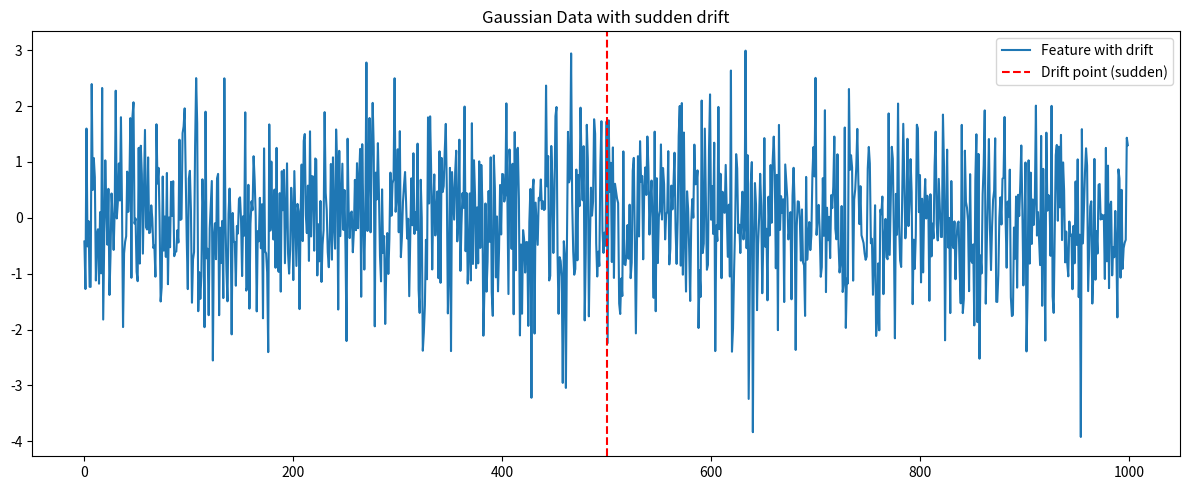

This figure's Python source:
"""
Drift generation module for drift-benchmark.

This module provides functions to generate synthetic data with various types of drift,
including mean shift, variance shift, sudden drift, and gradual drift. It supports
multiple data distributions like Gaussian, mixed types, multimodal, and time series.
"""

from typing import Any, Callable, Dict, List, Optional, Tuple, Union

import numpy as np
import pandas as pd


def generate_drift(
    generator_name: str,
    n_samples: int = 1000,
    n_features: int = 10,
    drift_type: str = "sudden",
    drift_magnitude: float = 1.0,
    drift_ratio: float = 0.5,
    drift_position: float = 0.5,
    noise: float = 0.05,
    categorical_features: Optional[List[int]] = None,
    random_state: Optional[int] = None,
    **kwargs,
) -> Tuple[pd.DataFrame, pd.DataFrame, Dict[str, Any]]:
    """
    Generate synthetic data with drift for benchmarking.

    Args:
        generator_name: Name of the drift generator to use
            (gaussian, mixed, multimodal, time_series)
        n_samples: Number of samples to generate
        n_features: Number of features to generate
        drift_type: Type of drift to generate
            (mean_shift, variance_shift, sudden, gradual, incremental, recurring)
        drift_magnitude: Magnitude of drift (specific meaning depends on drift type)
        drift_ratio: Proportion of features affected by drift
        drift_position: Position where the drift occurs (0.0-1.0),
            used for gradual and sudden drift
        noise: Amount of noise to add to the data
        categorical_features: Indices of categorical features
        random_state: Random state for reproducibility
        **kwargs: Additional arguments specific to particular generators

    Returns:
        Tuple containing:
            - Reference data (X_ref)
            - Test data with drift (X_test)
            - Metadata dictionary with drift information

    Raises:
        ValueError: If the generator name is not recognized
    """
    if random_state is not None:
        np.random.seed(random_state)

    generators = {
        "gaussian": _generate_gaussian_data,
        "mixed": _generate_mixed_data,
        "multimodal": _generate_multimodal_data,
        "time_series": _generate_time_series_data,
    }

    if generator_name not in generators:
        raise ValueError(f"Unknown generator name: {generator_name}. Available generators: {list(generators.keys())}")

    return generators[generator_name](
        n_samples=n_samples,
        n_features=n_features,
        drift_type=drift_type,
        drift_magnitude=drift_magnitude,
        drift_ratio=drift_ratio,
        drift_position=drift_position,
        noise=noise,
        categorical_features=categorical_features,
        random_state=random_state,
        **kwargs,
    )


def _apply_drift(
    X_test: pd.DataFrame,
    drift_type: str,
    drift_magnitude: float,
    drift_ratio: float,
    drift_position: float,
    noise: float,
    categorical_features: Optional[List[int]] = None,
    **kwargs,
) -> pd.DataFrame:
    """
    Apply specified drift to the test data.

    Args:
        X_test: Test data to modify
        drift_type: Type of drift to apply (mean_shift, variance_shift, sudden, gradual, etc.)
        drift_magnitude: Magnitude of drift
        drift_ratio: Proportion of features to affect
        drift_position: Position where the drift occurs (0.0-1.0)
        noise: Amount of noise to add to the data
        categorical_features: Indices of categorical features
        **kwargs: Additional parameters for specific drift types

    Returns:
        Modified test data with drift applied
    """
    X_test_drift = X_test.copy()
    features = X_test.columns
    n_features = len(features)

    # Select features to drift based on drift_ratio
    n_features_to_drift = max(1, int(n_features * drift_ratio))
    features_to_drift = np.random.choice(features, size=n_features_to_drift, replace=False)

    if categorical_features is None:
        categorical_features = []

    # Convert categorical_features to column indices if column names were provided
    categorical_indices = []
    if isinstance(categorical_features, list) and categorical_features:
        if isinstance(categorical_features[0], str):
            categorical_indices = [X_test.columns.get_loc(col) for col in categorical_features if col in X_test.columns]
        else:
            categorical_indices = categorical_features

    # Calculate position in samples
    position_idx = int(drift_position * len(X_test))

    # If the drift type is recurring, define cycle parameters
    recurring_cycle = kwargs.get("recurring_cycle", len(X_test) // 5)

    for feature in features_to_drift:
        col_idx = X_test.columns.get_loc(feature) if isinstance(feature, str) else feature
        is_categorical = col_idx in categorical_indices

        # Check if the feature is time-based (datetime or timedelta)
        is_time_feature = pd.api.types.is_datetime64_any_dtype(X_test[feature]) or pd.api.types.is_timedelta64_dtype(
            X_test[feature]
        )

        # Handle categorical features
        if is_categorical:
            categories = X_test[feature].unique()
            n_categories = len(categories)

            if drift_type in ["sudden", "mean_shift"]:
                # For categorical features, shift categories after drift point
                for i in range(position_idx, len(X_test)):
                    current_cat = X_test_drift.loc[i, feature]
                    cat_idx = np.where(categories == current_cat)[0][0]
                    new_cat_idx = (cat_idx + int(drift_magnitude)) % n_categories
                    X_test_drift.loc[i, feature] = categories[new_cat_idx]

            elif drift_type == "gradual":
                # Gradually increase probability of category shift
                for i in range(position_idx, len(X_test)):
                    drift_factor = (i - position_idx) / (len(X_test) - position_idx)
                    if np.random.random() < drift_factor * drift_magnitude:
                        current_cat = X_test_drift.loc[i, feature]
                        cat_idx = np.where(categories == current_cat)[0][0]
                        new_cat_idx = (cat_idx + 1) % n_categories
                        X_test_drift.loc[i, feature] = categories[new_cat_idx]

            elif drift_type == "recurring":
                # Recurring pattern of category shifts
                for i in range(position_idx, len(X_test)):
                    cycle_position = (i - position_idx) % recurring_cycle
                    if cycle_position < recurring_cycle / 2:  # First half of cycle: apply drift
                        current_cat = X_test_drift.loc[i, feature]
                        cat_idx = np.where(categories == current_cat)[0][0]
                        new_cat_idx = (cat_idx + int(drift_magnitude)) % n_categories
                        X_test_drift.loc[i, feature] = categories[new_cat_idx]

        # Handle time-based features differently
        elif is_time_feature:
            # For datetime/timedelta features, add appropriate time-based drift
            if pd.api.types.is_datetime64_any_dtype(X_test[feature]):
                # For datetime type, add drift in days
                if drift_type in ["sudden", "mean_shift"]:
                    # Sudden drift: add offset after position_idx
                    X_test_drift.loc[position_idx:, feature] = X_test_drift.loc[position_idx:, feature] + pd.Timedelta(
                        days=drift_magnitude
                    )
                elif drift_type == "gradual":
                    # Gradual drift: incrementally increase offset
                    for i in range(position_idx, len(X_test)):
                        factor = (i - position_idx) / (len(X_test) - position_idx)
                        X_test_drift.loc[i, feature] = X_test_drift.loc[i, feature] + pd.Timedelta(
                            days=drift_magnitude * factor
                        )
                elif drift_type == "recurring":
                    # Recurring drift: oscillating pattern
                    for i in range(position_idx, len(X_test)):
                        cycle_position = (i - position_idx) % recurring_cycle
                        factor = np.sin(2 * np.pi * cycle_position / recurring_cycle)
                        X_test_drift.loc[i, feature] = X_test_drift.loc[i, feature] + pd.Timedelta(
                            days=drift_magnitude * factor
                        )
                else:
                    # Other drift types
                    X_test_drift.loc[position_idx:, feature] = X_test_drift.loc[position_idx:, feature] + pd.Timedelta(
                        days=drift_magnitude
                    )
            elif pd.api.types.is_timedelta64_dtype(X_test[feature]):
                # Handle timedelta similarly with appropriate scaling
                if drift_type in ["sudden", "mean_shift"]:
                    X_test_drift.loc[position_idx:, feature] = X_test_drift.loc[position_idx:, feature] * (
                        1.0 + drift_magnitude
                    )
                elif drift_type == "gradual":
                    for i in range(position_idx, len(X_test)):
                        factor = (i - position_idx) / (len(X_test) - position_idx)
                        X_test_drift.loc[i, feature] = X_test_drift.loc[i, feature] * (1.0 + drift_magnitude * factor)
                elif drift_type == "recurring":
                    for i in range(position_idx, len(X_test)):
                        cycle_position = (i - position_idx) % recurring_cycle
                        factor = np.sin(2 * np.pi * cycle_position / recurring_cycle)
                        X_test_drift.loc[i, feature] = X_test_drift.loc[i, feature] * (1.0 + drift_magnitude * factor)
                else:
                    X_test_drift.loc[position_idx:, feature] = X_test_drift.loc[position_idx:, feature] * (
                        1.0 + drift_magnitude
                    )

        # Handle numeric features (original implementation)
        else:
            feature_std = X_test[feature].std()
            if feature_std == 0:
                feature_std = 1.0  # Avoid division by zero

            if drift_type == "mean_shift":
                # Mean shift: add constant value after position_idx
                X_test_drift.loc[position_idx:, feature] += drift_magnitude * feature_std

            elif drift_type == "variance_shift":
                # Variance shift: multiply by factor after position_idx
                X_test_drift.loc[position_idx:, feature] *= 1.0 + drift_magnitude

            elif drift_type == "sudden":
                # Sudden drift: add constant value after position_idx
                X_test_drift.loc[position_idx:, feature] += drift_magnitude * feature_std

            elif drift_type == "gradual":
                # Gradual drift: incrementally increase offset
                for i in range(position_idx, len(X_test)):
                    factor = (i - position_idx) / (len(X_test) - position_idx)
                    X_test_drift.loc[i, feature] += drift_magnitude * feature_std * factor

            elif drift_type == "incremental":
                # Incremental drift: small steps over time
                step_size = drift_magnitude * feature_std / (len(X_test) - position_idx)
                for i in range(position_idx, len(X_test)):
                    steps = i - position_idx
                    X_test_drift.loc[i, feature] += step_size * steps

            elif drift_type == "recurring":
                # Recurring drift: oscillating pattern
                for i in range(position_idx, len(X_test)):
                    cycle_position = (i - position_idx) % recurring_cycle
                    factor = np.sin(2 * np.pi * cycle_position / recurring_cycle)
                    X_test_drift.loc[i, feature] += drift_magnitude * feature_std * factor

            # Add noise to the feature (only for numeric features)
            X_test_drift[feature] += np.random.normal(0, noise * feature_std, size=len(X_test))

    return X_test_drift


def _generate_gaussian_data(
    n_samples: int = 1000,
    n_features: int = 10,
    drift_type: str = "mean_shift",
    drift_magnitude: float = 1.0,
    drift_ratio: float = 0.5,
    drift_position: float = 0.5,
    noise: float = 0.05,
    categorical_features: Optional[List[int]] = None,
    random_state: Optional[int] = None,
    **kwargs,
) -> Tuple[pd.DataFrame, pd.DataFrame, Dict[str, Any]]:
    """
    Generate Gaussian data with specified drift.

    Args:
        n_samples: Number of samples to generate
        n_features: Number of features to generate
        drift_type: Type of drift to generate
        drift_magnitude: Magnitude of drift
        drift_ratio: Proportion of features affected by drift
        drift_position: Position where the drift occurs (0.0-1.0)
        noise: Amount of noise to add to the data
        categorical_features: Indices of categorical features
        random_state: Random state for reproducibility
        **kwargs: Additional arguments

    Returns:
        Tuple containing reference data, test data with drift, and metadata
    """
    # Generate reference data
    mean = kwargs.get("mean", 0)
    std = kwargs.get("std", 1)

    ref_data = np.random.normal(loc=mean, scale=std, size=(n_samples, n_features))
    test_data = np.random.normal(loc=mean, scale=std, size=(n_samples, n_features))

    feature_names = [f"feature_{i}" for i in range(n_features)]
    X_ref = pd.DataFrame(ref_data, columns=feature_names)
    X_test = pd.DataFrame(test_data, columns=feature_names)

    # Apply drift to test data
    X_test = _apply_drift(
        X_test, drift_type, drift_magnitude, drift_ratio, drift_position, noise, categorical_features, **kwargs
    )

    metadata = {
        "name": "Gaussian Data",
        "n_samples": n_samples,
        "n_features": n_features,
        "has_drift": True,
        "drift_type": drift_type,
        "drift_magnitude": drift_magnitude,
        "drift_ratio": drift_ratio,
        "drift_position": drift_position,
        "noise": noise,
        "description": f"Synthetic Gaussian data with {drift_type} drift",
    }

    return X_ref, X_test, metadata


def _generate_mixed_data(
    n_samples: int = 1000,
    n_features: int = 10,
    drift_type: str = "mean_shift",
    drift_magnitude: float = 1.0,
    drift_ratio: float = 0.5,
    drift_position: float = 0.5,
    noise: float = 0.05,
    categorical_features: Optional[List[int]] = None,
    random_state: Optional[int] = None,
    n_categories: int = 5,
    **kwargs,
) -> Tuple[pd.DataFrame, pd.DataFrame, Dict[str, Any]]:
    """
    Generate mixed numerical and categorical data with specified drift.

    Args:
        n_samples: Number of samples to generate
        n_features: Number of features to generate
        drift_type: Type of drift to generate
        drift_magnitude: Magnitude of drift
        drift_ratio: Proportion of features affected by drift
        drift_position: Position where the drift occurs (0.0-1.0)
        noise: Amount of noise to add to the data
        categorical_features: Indices of categorical features (if None, 30% of features will be categorical)
        random_state: Random state for reproducibility
        n_categories: Number of categories for categorical features
        **kwargs: Additional arguments

    Returns:
        Tuple containing reference data, test data with drift, and metadata
    """
    if categorical_features is None:
        n_cat_features = max(1, int(0.3 * n_features))
        categorical_features = np.random.choice(range(n_features), size=n_cat_features, replace=False).tolist()

    # Generate reference data
    ref_data = np.zeros((n_samples, n_features))
    test_data = np.zeros((n_samples, n_features))

    for i in range(n_features):
        if i in categorical_features:
            # Generate categorical feature
            categories = np.random.randint(0, n_categories, size=n_samples)
            ref_data[:, i] = categories
            test_data[:, i] = np.random.randint(0, n_categories, size=n_samples)
        else:
            # Generate numerical feature
            ref_data[:, i] = np.random.normal(0, 1, size=n_samples)
            test_data[:, i] = np.random.normal(0, 1, size=n_samples)

    feature_names = [f"feature_{i}" for i in range(n_features)]
    X_ref = pd.DataFrame(ref_data, columns=feature_names)
    X_test = pd.DataFrame(test_data, columns=feature_names)

    # Apply drift to test data
    X_test = _apply_drift(
        X_test, drift_type, drift_magnitude, drift_ratio, drift_position, noise, categorical_features, **kwargs
    )

    metadata = {
        "name": "Mixed Data",
        "n_samples": n_samples,
        "n_features": n_features,
        "has_drift": True,
        "drift_type": drift_type,
        "drift_magnitude": drift_magnitude,
        "drift_ratio": drift_ratio,
        "drift_position": drift_position,
        "noise": noise,
        "categorical_features": categorical_features,
        "description": f"Mixed numerical and categorical data with {drift_type} drift",
    }

    return X_ref, X_test, metadata


def _generate_multimodal_data(
    n_samples: int = 1000,
    n_features: int = 10,
    drift_type: str = "mean_shift",
    drift_magnitude: float = 1.0,
    drift_ratio: float = 0.5,
    drift_position: float = 0.5,
    noise: float = 0.05,
    categorical_features: Optional[List[int]] = None,
    random_state: Optional[int] = None,
    n_modes: int = 3,
    **kwargs,
) -> Tuple[pd.DataFrame, pd.DataFrame, Dict[str, Any]]:
    """
    Generate multimodal data with specified drift.

    Args:
        n_samples: Number of samples to generate
        n_features: Number of features to generate
        drift_type: Type of drift to generate
        drift_magnitude: Magnitude of drift
        drift_ratio: Proportion of features affected by drift
        drift_position: Position where the drift occurs (0.0-1.0)
        noise: Amount of noise to add to the data
        categorical_features: Indices of categorical features
        random_state: Random state for reproducibility
        n_modes: Number of modes in the distribution
        **kwargs: Additional arguments

    Returns:
        Tuple containing reference data, test data with drift, and metadata
    """
    # Generate samples from multiple Gaussian distributions
    samples_per_mode = n_samples // n_modes
    remainder = n_samples % n_modes

    ref_data = []
    test_data = []
    mode_assignments = []

    for mode in range(n_modes):
        # Determine number of samples for this mode
        n_mode_samples = samples_per_mode + (1 if mode < remainder else 0)

        # Generate mode-specific mean
        mode_mean = np.random.uniform(-5, 5, size=n_features)

        # Generate data for this mode
        mode_ref_data = np.random.normal(loc=mode_mean, scale=1.0, size=(n_mode_samples, n_features))
        mode_test_data = np.random.normal(loc=mode_mean, scale=1.0, size=(n_mode_samples, n_features))

        ref_data.append(mode_ref_data)
        test_data.append(mode_test_data)
        mode_assignments.extend([mode] * n_mode_samples)

    # Concatenate all modes
    ref_data = np.vstack(ref_data)
    test_data = np.vstack(test_data)

    # Create DataFrames
    feature_names = [f"feature_{i}" for i in range(n_features)]
    X_ref = pd.DataFrame(ref_data, columns=feature_names)
    X_test = pd.DataFrame(test_data, columns=feature_names)

    # Add mode as an extra column
    X_ref["mode"] = mode_assignments
    X_test["mode"] = mode_assignments

    # Store mode column for later
    mode_column = X_test["mode"].copy()

    # Apply drift to test data (excluding the mode column)
    X_test_drifted = _apply_drift(
        X_test.drop(columns=["mode"]),
        drift_type,
        drift_magnitude,
        drift_ratio,
        drift_position,
        noise,
        categorical_features,
        **kwargs,
    )

    # Add mode back to the drifted data
    X_test_drifted["mode"] = mode_column

    metadata = {
        "name": "Multimodal Data",
        "n_samples": n_samples,
        "n_features": n_features,
        "n_modes": n_modes,
        "has_drift": True,
        "drift_type": drift_type,
        "drift_magnitude": drift_magnitude,
        "drift_ratio": drift_ratio,
        "drift_position": drift_position,
        "noise": noise,
        "description": f"Synthetic multimodal data with {drift_type} drift",
    }

    return X_ref, X_test_drifted, metadata


def _generate_time_series_data(
    n_samples: int = 1000,
    n_features: int = 10,
    drift_type: str = "mean_shift",
    drift_magnitude: float = 1.0,
    drift_ratio: float = 0.5,
    drift_position: float = 0.7,
    noise: float = 0.05,
    categorical_features: Optional[List[int]] = None,
    random_state: Optional[int] = None,
    seasonality: bool = True,
    **kwargs,
) -> Tuple[pd.DataFrame, pd.DataFrame, Dict[str, Any]]:
    """
    Generate time series data with specified drift.

    Args:
        n_samples: Number of samples to generate
        n_features: Number of features to generate
        drift_type: Type of drift to generate
        drift_magnitude: Magnitude of drift
        drift_ratio: Proportion of features affected by drift
        drift_position: Position where the drift occurs (0.0-1.0)
        noise: Amount of noise to add to the data
        categorical_features: Indices of categorical features
        random_state: Random state for reproducibility
        seasonality: Whether to add seasonal patterns to the data
        **kwargs: Additional arguments

    Returns:
        Tuple containing reference data, test data with drift, and metadata
    """
    # Time index
    time_index = pd.date_range(start="2023-01-01", periods=n_samples, freq="D")

    # Generate base time series with trend
    trend = np.linspace(0, 10, n_samples)

    # Add seasonality if requested
    seasonal_component = np.zeros(n_samples)
    if seasonality:
        # Weekly seasonality
        weekly_amplitude = kwargs.get("weekly_amplitude", 3.0)
        seasonal_component += weekly_amplitude * np.sin(2 * np.pi * np.arange(n_samples) / 7)

        # Monthly seasonality
        monthly_amplitude = kwargs.get("monthly_amplitude", 5.0)
        seasonal_component += monthly_amplitude * np.sin(2 * np.pi * np.arange(n_samples) / 30)

        # Add option for custom seasonality
        custom_period = kwargs.get("custom_period")
        custom_amplitude = kwargs.get("custom_amplitude", 4.0)
        if custom_period:
            seasonal_component += custom_amplitude * np.sin(2 * np.pi * np.arange(n_samples) / custom_period)

    # Generate features
    ref_data = np.zeros((n_samples, n_features))
    test_data = np.zeros((n_samples, n_features))

    for i in range(n_features):
        # Base component is trend + seasonality + noise
        feature_base = trend + seasonal_component + np.random.normal(0, noise * np.std(trend), size=n_samples)

        # Add feature-specific variation
        feature_scale = np.random.uniform(0.5, 2.0)
        feature_offset = np.random.uniform(-10, 10)

        ref_data[:, i] = feature_scale * feature_base + feature_offset
        test_data[:, i] = feature_scale * feature_base + feature_offset

    # Create DataFrames
    feature_names = [f"feature_{i}" for i in range(n_features)]
    X_ref = pd.DataFrame(ref_data, columns=feature_names)
    X_test = pd.DataFrame(test_data, columns=feature_names)

    # Add time column
    X_ref["time"] = time_index
    X_test["time"] = time_index

    # Store time column for later
    time_column = X_test["time"].copy()

    # Apply drift to test data (excluding the time column)
    X_test_drifted = _apply_drift(
        X_test.drop(columns=["time"]),
        drift_type,
        drift_magnitude,
        drift_ratio,
        drift_position,
        noise,
        categorical_features,
        **kwargs,
    )

    # Add time column back to drifted data
    X_test_drifted["time"] = time_column

    metadata = {
        "name": "Time Series Data",
        "n_samples": n_samples,
        "n_features": n_features,
        "has_drift": True,
        "drift_type": drift_type,
        "drift_magnitude": drift_magnitude,
        "drift_ratio": drift_ratio,
        "drift_position": drift_position,
        "noise": noise,
        "seasonality": seasonality,
        "description": f"Synthetic time series data with {drift_type} drift",
    }

    return X_ref, X_test_drifted, metadata


def generate_concept_drift(
    n_samples: int = 1000,
    n_features: int = 10,
    drift_type: str = "sudden",
    drift_position: float = 0.5,
    noise: float = 0.1,
    random_state: Optional[int] = None,
    **kwargs,
) -> Tuple[pd.DataFrame, pd.DataFrame, np.ndarray, np.ndarray, List[bool]]:
    """
    Generate data with concept drift where the relationship between X and y changes.

    Args:
        n_samples: Number of samples to generate
        n_features: Number of features to generate
        drift_type: Type of drift (sudden, gradual, incremental, recurring)
        drift_position: Position where the drift occurs (0.0-1.0)
        noise: Amount of noise to add to the data
        random_state: Random seed for reproducibility
        **kwargs: Additional arguments for specific drift types

    Returns:
        Tuple containing:
            - Reference data features (X_ref)
            - Test data features (X_test)
            - Reference data labels (y_ref)
            - Test data labels (y_test)
            - Drift labels (True where drift occurs)
    """
    if random_state is not None:
        np.random.seed(random_state)

    # Generate feature data
    X = np.random.normal(0, 1, size=(n_samples, n_features))

    # Position in samples where drift occurs
    drift_idx = int(drift_position * n_samples)

    # Create labels with different concepts before and after drift
    y = np.zeros(n_samples)

    # Before drift: first feature determines the class
    before_weights = np.zeros(n_features)
    before_weights[0] = 1.0  # First feature is the only one that matters

    # After drift: different features determine the class
    after_weights = np.zeros(n_features)

    # Define recurring cycle for recurring drift type
    recurring_cycle = kwargs.get("recurring_cycle", n_samples // 5)

    if drift_type == "sudden":
        # Complete change in concept
        after_weights[1] = 1.0  # Second feature becomes important
    elif drift_type == "gradual":
        # Gradual transition between concepts
        after_weights[0] = 0.5  # First feature becomes less important
        after_weights[1] = 0.5  # Second feature becomes important
    elif drift_type == "incremental":
        # Small change in concept
        after_weights[0] = 0.8  # First feature remains important but less so
        after_weights[2] = 0.2  # Third feature becomes somewhat important
    else:  # Default or "recurring"
        # Oscillating concept
        after_weights[0] = -1.0  # First feature becomes negatively correlated

    # Generate labels based on concepts
    for i in range(n_samples):
        if i < drift_idx:
            # Before drift
            y[i] = np.dot(X[i], before_weights) > 0
        else:
            if drift_type == "recurring":
                # For recurring drift, alternate between concepts
                cycle_position = (i - drift_idx) % recurring_cycle
                if cycle_position < recurring_cycle / 2:
                    y[i] = np.dot(X[i], after_weights) > 0
                else:
                    y[i] = np.dot(X[i], before_weights) > 0
            else:
                # After drift for non-recurring types
                y[i] = np.dot(X[i], after_weights) > 0

    # Add noise to labels
    if noise > 0:
        noise_mask = np.random.random(n_samples) < noise
        y[noise_mask] = 1 - y[noise_mask]  # Flip labels for noise

    # Convert to binary labels
    y = y.astype(int)

    # Split data into reference (before drift) and test (all)
    X_ref = X[:drift_idx].copy()
    y_ref = y[:drift_idx].copy()
    X_test = X.copy()
    y_test = y.copy()

    # Create drift labels (True where drift occurs)
    drift_labels = [i >= drift_idx for i in range(n_samples)]

    # Convert to DataFrames
    feature_names = [f"feature_{i}" for i in range(n_features)]
    X_ref_df = pd.DataFrame(X_ref, columns=feature_names)
    X_test_df = pd.DataFrame(X_test, columns=feature_names)

    return X_ref_df, X_test_df, y_ref, y_test, drift_labels


if __name__ == "__main__":
    # Example usage
    import matplotlib.pyplot as plt

    # Example 1: Gaussian data with sudden drift
    X_ref, X_test, metadata = generate_drift(
        generator_name="gaussian",
        n_samples=1000,
        n_features=5,
        drift_type="sudden",
        drift_magnitude=2.0,
        drift_position=0.5,
        random_state=42,
    )

    # Plot first feature to visualize drift
    plt.figure(figsize=(12, 5))
    plt.plot(X_test["feature_0"], label="Feature with drift")
    plt.axvline(
        x=metadata["drift_position"] * len(X_test),
        color="r",
        linestyle="--",
        label=f"Drift point ({metadata['drift_type']})",
    )
    plt.title(f"{metadata['name']} with {metadata['drift_type']} drift")
    plt.legend()
    plt.tight_layout()
    plt.savefig("drift_example.png")

    print(f"Generated {metadata['name']} with {metadata['drift_type']} drift")
    print(f"Reference data shape: {X_ref.shape}")
    print(f"Test data shape: {X_test.shape}")
    print(f"Drift position at index: {int(metadata['drift_position'] * len(X_test))}")
